Run: headless pygame with SDL's dummy video driver; simulated clock (each Clock.tick advances the game by its frame time, no real sleeping); random seed 0; keys injected as events and as key.get_pressed() state; no mouse input.
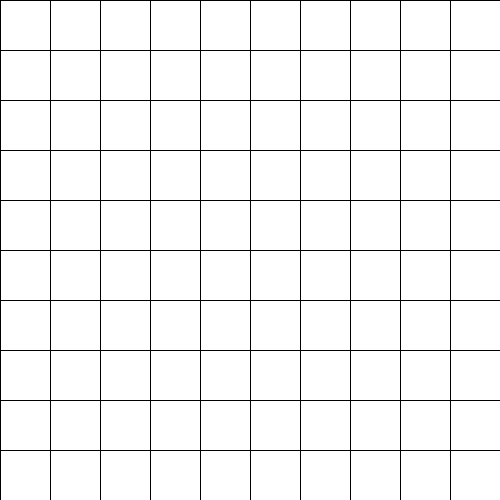
Frame 1 of 4 · flips 1–60 · no input
Frame 2 of 4 · flips 61–180 · tapped SPACE, RETURN · held RIGHT (→), D · screen unchanged from frame 1, image omitted
Frame 3 of 4 · flips 181–300 · held DOWN (↓), S · screen unchanged from frame 2, image omitted
Frame 4 of 4 · flips 301–420 · held LEFT (←), A, UP (↑), W · screen unchanged from frame 3, image omitted

The pygame program that drew these frames:

import pygame

cellWidth = 50
screenWidth = 500
numberOfCells = int(screenWidth / cellWidth)
board = []


class Cell:
    def __init__(self, colour, x,y):
        self.colour = colour
        self.x = x
        self.y = y

    def makeGoal(self):
        self.colour = "red"
    
    def clearColor(self):
        self.colour = "white"
    
    def makeStart(self):
        self.colour = "green"
    
    def makeWall(self):
        self.colour  = "black"

    def makeSearched(self):
        self.colour = "grey"

    def makeCanSearch(self):
        self.colour = "yellow"
        
def drawLines():
  
    for i in range(numberOfCells):
        pygame.draw.line(frame, "black", (0, cellWidth * i), (screenWidth, cellWidth * i))

    for i in range(numberOfCells):
        pygame.draw.line(frame, "black", (cellWidth * i,0), (cellWidth * i, screenWidth))
    pygame.display.flip()

pygame.init()

frame = pygame.display.set_mode((screenWidth, screenWidth))
running = True

while running:


    for event in pygame.event.get():
        if event.type == pygame.QUIT:
            running = False

    
    frame.fill("white")
    drawLines()
    pygame.display.flip()
  
